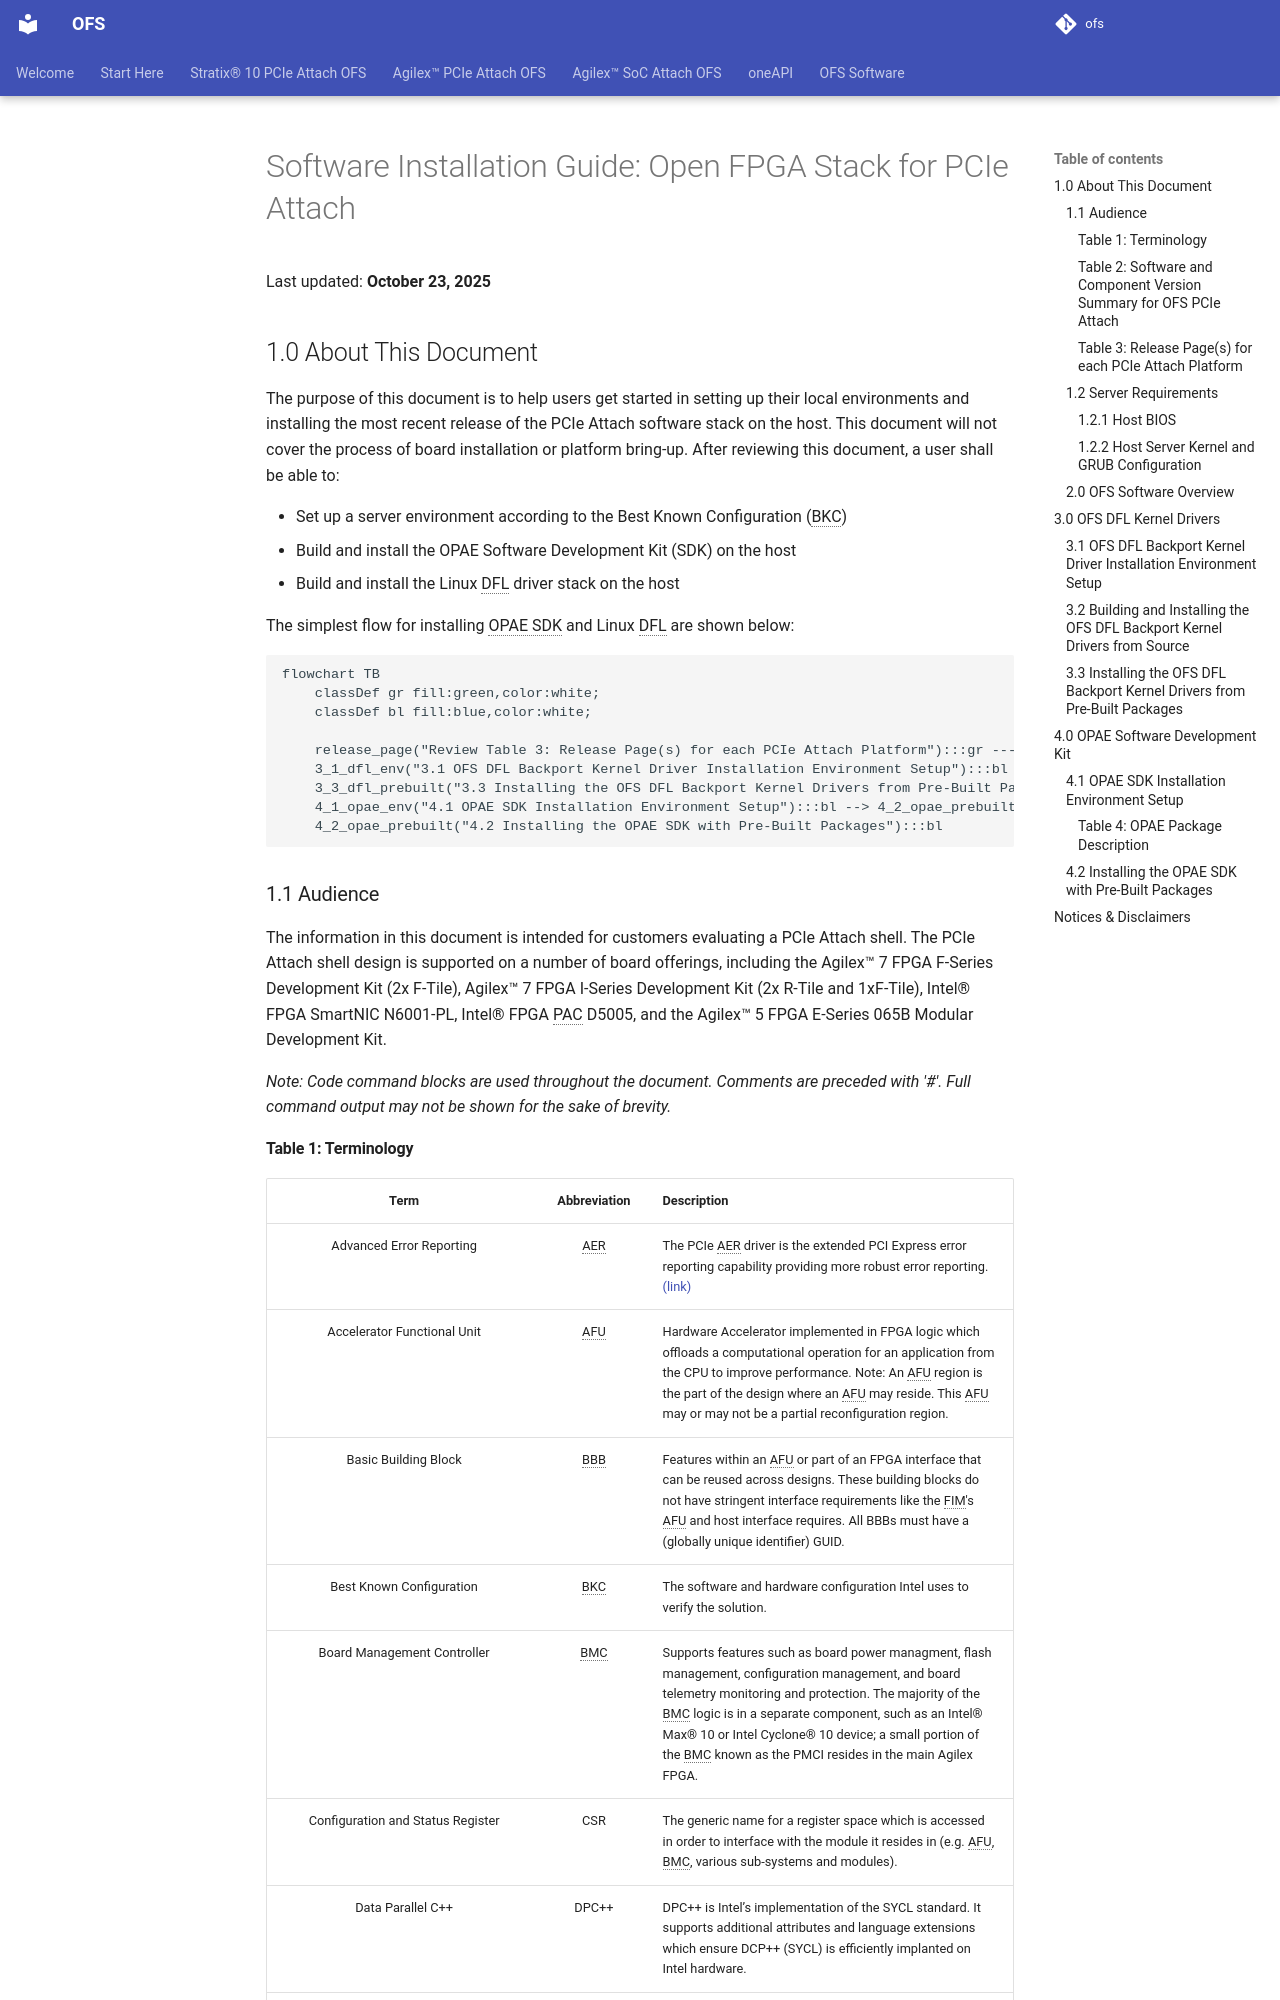

repository: OFS/ofs.github.io · page: ofs-2025.1-1/d5005/sw_install_pcie_attach/index.html · generator: mkdocs

# Software Installation Guide: Open FPGA Stack for PCIe Attach
Last updated: **September 25, 2025** 

## 1.0 About This Document

The purpose of this document is to help users get started in setting up their local environments and installing the most recent release of the PCIe Attach software stack on the host. This document will not cover the process of board installation or platform bring-up. After reviewing this document, a user shall be able to:

* Set up a server environment according to the Best Known Configuration (BKC)
* Build and install the OPAE Software Development Kit (SDK) on the host
* Build and install the Linux DFL driver stack on the host

The simplest flow for installing OPAE SDK and Linux DFL are shown below:

```mermaid
flowchart TB
    classDef gr fill:green,color:white;
    classDef bl fill:blue,color:white;

    release_page("Review Table 3: Release Page(s) for each PCIe Attach Platform"):::gr --- 3_1_dfl_env
    3_1_dfl_env("3.1 OFS DFL Backport Kernel Driver Installation Environment Setup"):::bl --> 3_3_dfl_prebuilt
    3_3_dfl_prebuilt("3.3 Installing the OFS DFL Backport Kernel Drivers from Pre-Built Packages"):::bl --> 4_1_opae_env
    4_1_opae_env("4.1 OPAE SDK Installation Environment Setup"):::bl --> 4_2_opae_prebuilt
    4_2_opae_prebuilt("4.2 Installing the OPAE SDK with Pre-Built Packages"):::bl
```

### 1.1 Audience

The information in this document is intended for customers evaluating a PCIe Attach shell. The PCIe Attach shell design is supported on a number of board offerings, including the Agilex™ 7 FPGA F-Series Development Kit (2x F-Tile), Agilex™ 7 FPGA I-Series Development Kit (2x R-Tile and 1xF-Tile), Intel® FPGA SmartNIC N6001-PL, Intel® FPGA PAC D5005, and the Agilex™ 5 FPGA E-Series 065B Modular Development Kit.

*Note: Code command blocks are used throughout the document. Comments are preceded with '#'. Full command output may not be shown for the sake of brevity.*
